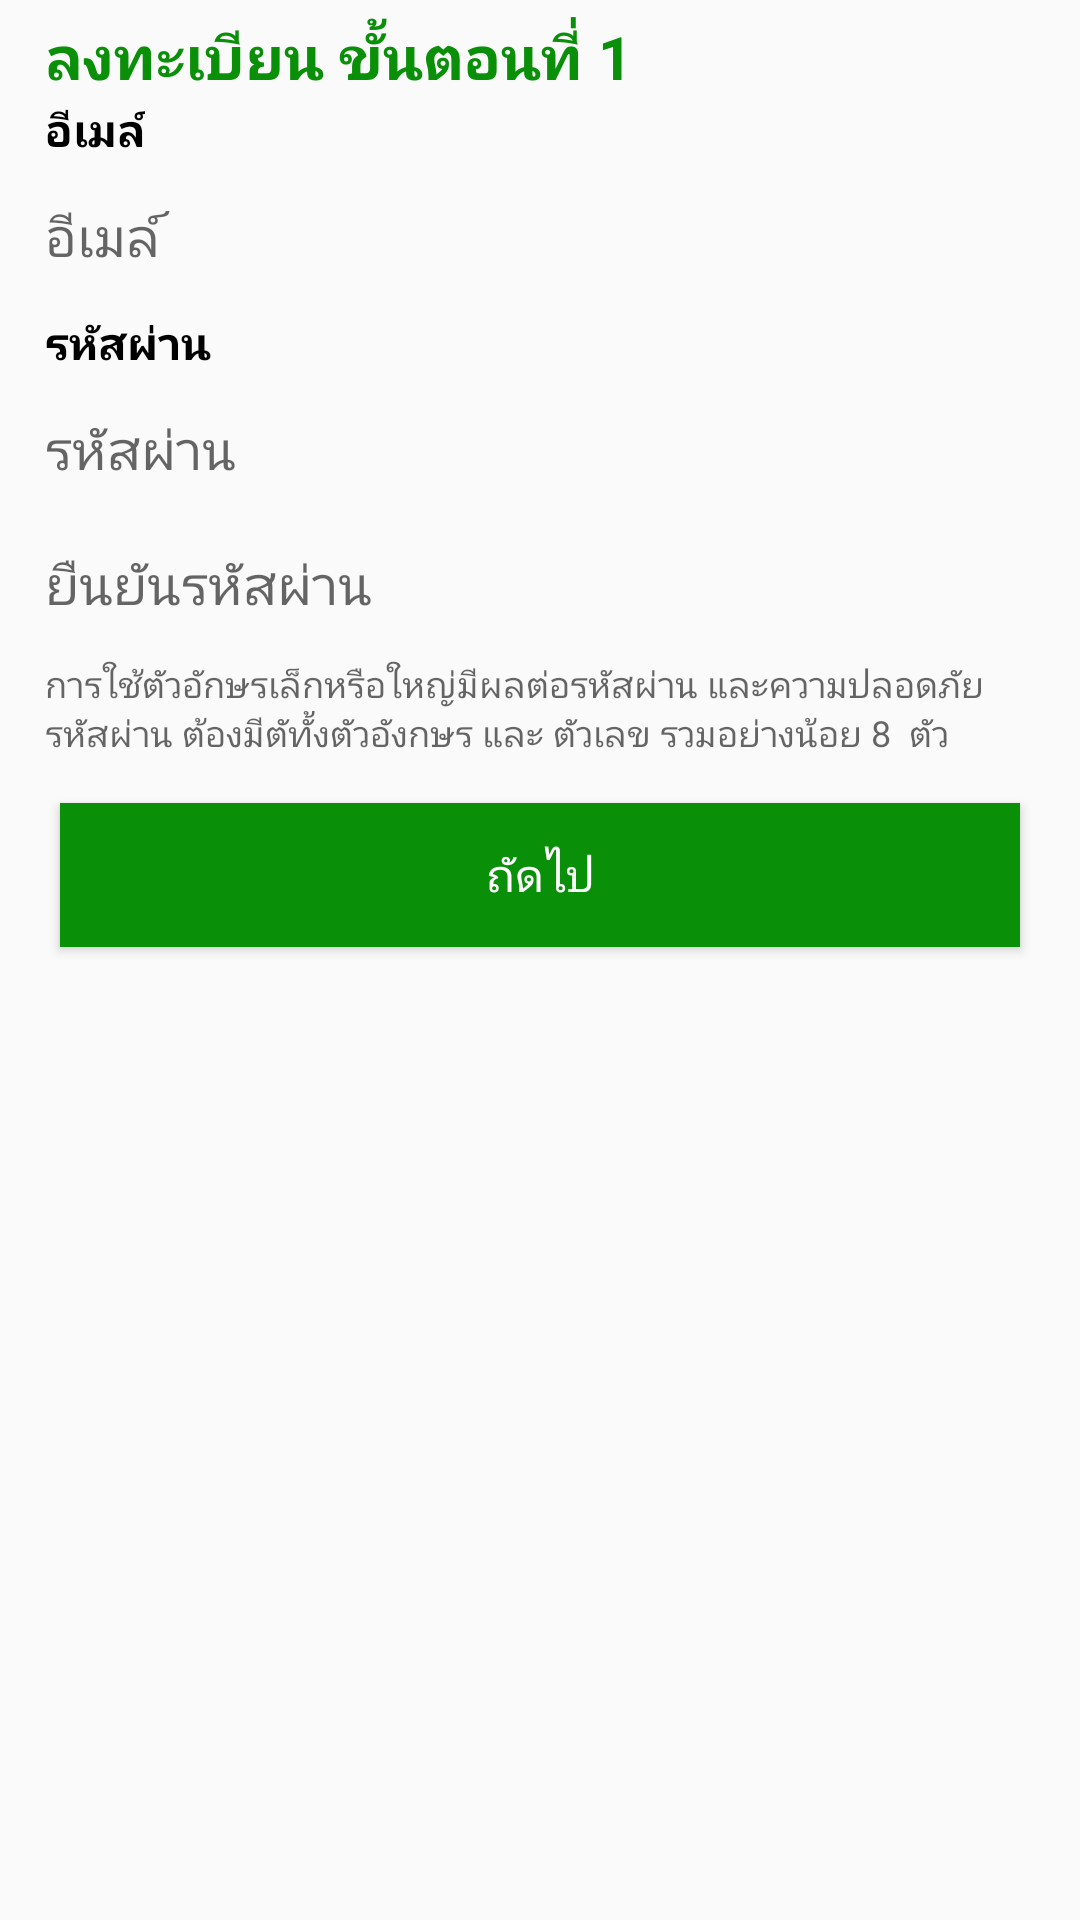

Here is an Android app screen rendered from its layout file. Give the layout XML and the strings, colors and styles it references.
<!-- AndroidManifest.xml: application theme AppTheme.WithoutActionBar -->
<!-- res/layout/register_one.xml -->
<?xml version="1.0" encoding="utf-8"?>
<LinearLayout xmlns:android="http://schemas.android.com/apk/res/android"
    android:layout_width="match_parent"
    android:layout_height="match_parent">

    <LinearLayout
        android:orientation="vertical"
        android:layout_width="fill_parent"
        android:layout_height="fill_parent">

        <TextView
            android:layout_marginLeft="15dp"
            android:layout_marginRight="15dp"
            android:layout_marginTop="5dp"
            android:textStyle="bold"
            android:layout_width="wrap_content"
            android:layout_height="wrap_content"
            android:textSize="20dp"
            android:textColor="@color/md_green_600"
            android:text="ลงทะเบียน ขั้นตอนที่ 1"
            android:id="@+id/textView3" />

        <TextView
            android:textColor="#000000"
            android:layout_marginLeft="15dp"
            android:layout_marginRight="15dp"
            android:layout_width="wrap_content"
            android:layout_height="wrap_content"
            android:textSize="15dp"
            android:textStyle="bold"
            android:text="อีเมล์"
            android:id="@+id/textView4" />
        <EditText
            android:hint="อีเมล์"
            android:id="@+id/email"
            android:layout_marginTop="5dp"
            android:layout_marginLeft="15dp"
            android:layout_marginRight="15dp"
            android:layout_width="fill_parent"
            android:layout_height="40dp"
            android:background="@drawable/group_row"
            />

        <TextView
            android:textColor="#000000"
            android:layout_marginLeft="15dp"
            android:layout_marginRight="15dp"
            android:layout_marginTop="5dp"
            android:layout_width="wrap_content"
            android:layout_height="wrap_content"
            android:textSize="15dp"
            android:textStyle="bold"
            android:text="รหัสผ่าน"
            android:id="@+id/textView5" />
        <EditText
            android:hint="รหัสผ่าน"
            android:id="@+id/password"
            android:layout_marginTop="5dp"
            android:layout_marginLeft="15dp"
            android:layout_marginRight="15dp"
            android:layout_width="fill_parent"
            android:layout_height="40dp"
            android:background="@drawable/group_row"
            />
        <EditText
            android:hint="ยืนยันรหัสผ่าน"
            android:id="@+id/confirm_password"
            android:layout_marginLeft="15dp"
            android:layout_marginRight="15dp"
            android:layout_marginTop="5dp"
            android:layout_width="fill_parent"
            android:layout_height="40dp"
            android:background="@drawable/group_row"
            />

        <TextView
            android:layout_marginLeft="15dp"
            android:layout_marginRight="15dp"
            android:layout_marginTop="5dp"
            android:layout_width="wrap_content"
            android:layout_height="wrap_content"
            android:textAppearance="?android:attr/textAppearanceMedium"
            android:text="การใช้ตัวอักษรเล็กหรือใหญ่มีผลต่อรหัสผ่าน และความปลอดภัย รหัสผ่าน ต้องมีตัทั้งตัวอังกษร และ ตัวเลข รวมอย่างน้อย 8  ตัว"
            android:id="@+id/textView6"
            android:textSize="12dp" />
        <Button
            android:layout_marginLeft="20dp"
            android:layout_marginRight="20dp"
            android:id="@+id/btn_add"
            android:layout_width="fill_parent"
            android:layout_height="wrap_content"
            android:layout_gravity="center_horizontal"
            android:layout_marginTop="15dp"
            android:background="@color/md_green_600"
            android:text="ถัดไป"
            android:textColor="@android:color/white"
            android:textSize="15sp" />
    </LinearLayout>

</LinearLayout>
<!-- resources referenced by this layout -->
<resources>
  <color name="md_green_600">#0a8f08</color>
  <style name="AppTheme.WithoutActionBar">
          <item name="windowActionBar">false</item>
          <item name="windowNoTitle">true</item>
      </style>
</resources>
